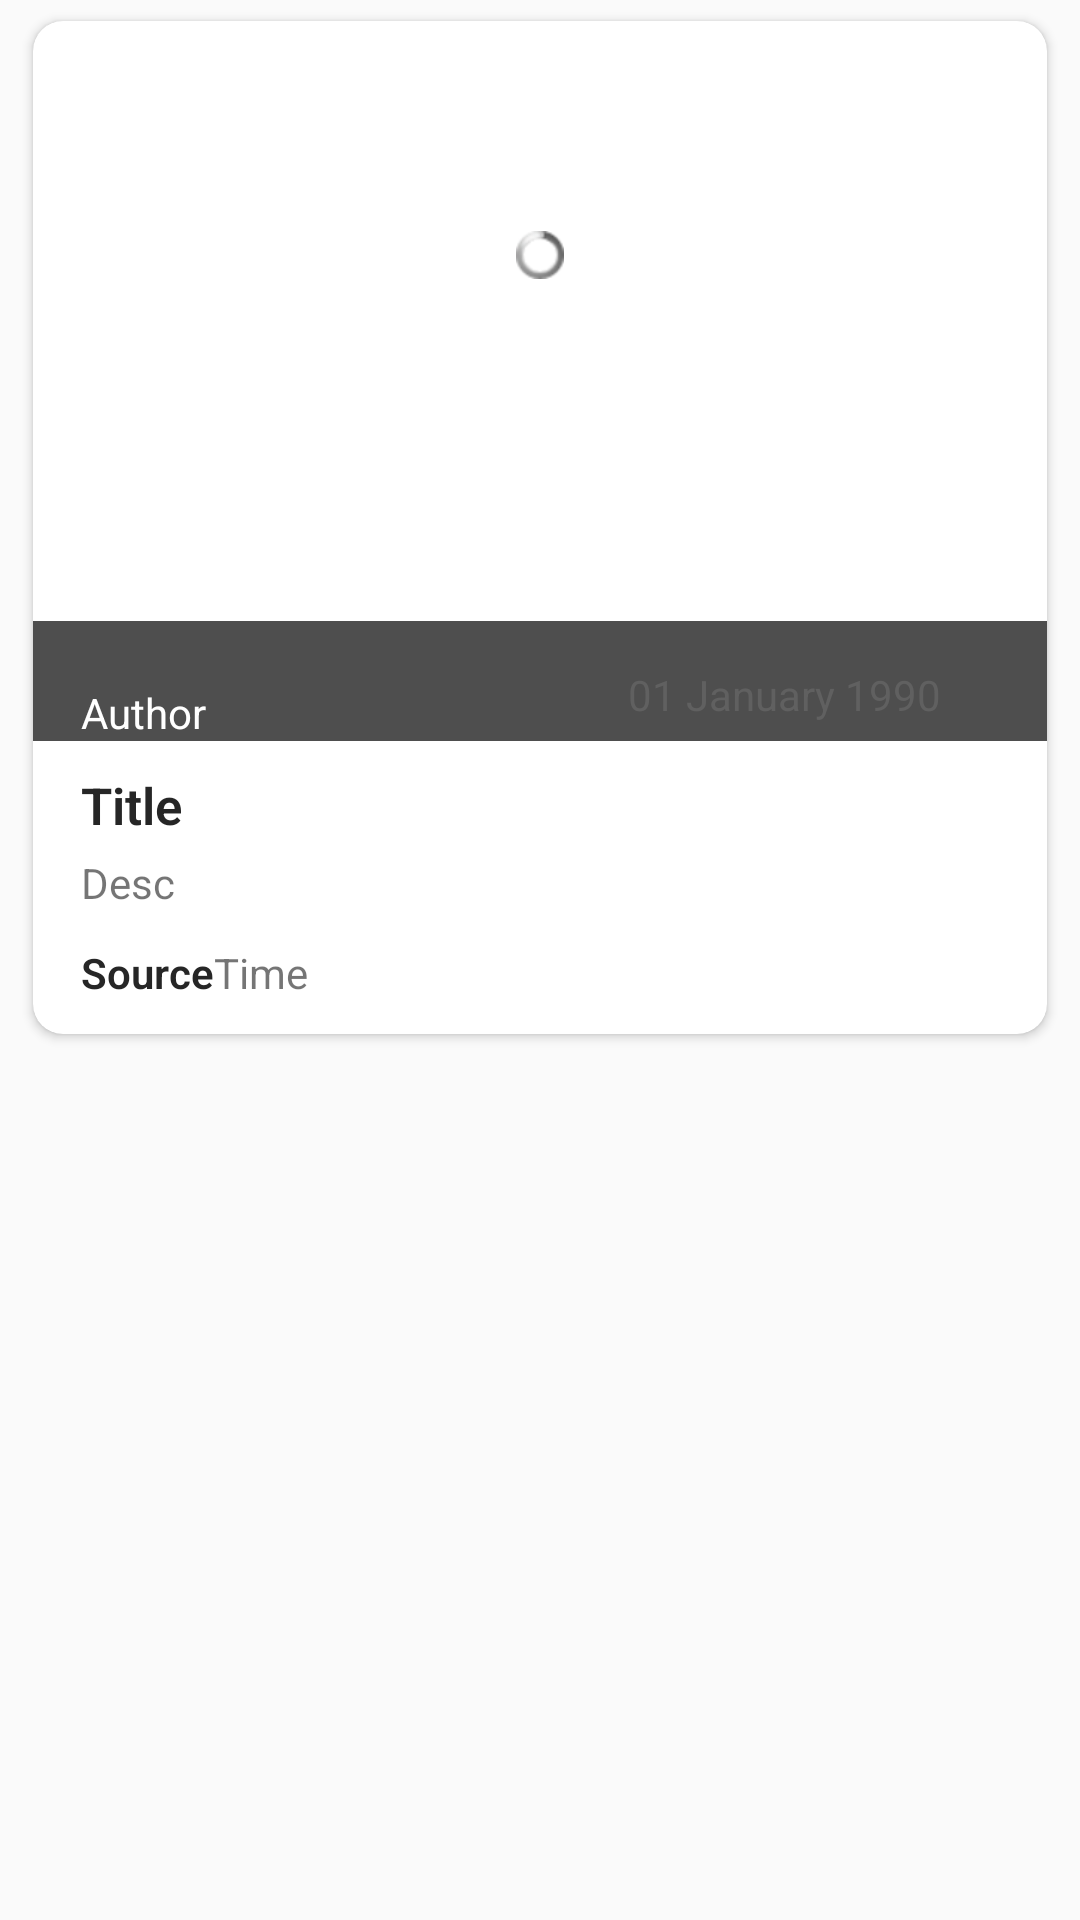

Android layout source for this screen:
<!-- AndroidManifest.xml: application theme AppTheme -->
<!-- res/layout/item.xml -->
<?xml version="1.0" encoding="utf-8"?>
<FrameLayout xmlns:android="http://schemas.android.com/apk/res/android"
    xmlns:app="http://schemas.android.com/apk/res-auto"
    xmlns:tools="http://schemas.android.com/tools"
    android:orientation="vertical"
    android:layout_width="match_parent"
    android:layout_height="wrap_content">

    <androidx.cardview.widget.CardView
        android:layout_width="wrap_content"
        android:layout_height="wrap_content"
        android:layout_marginLeft="11dp"
        android:layout_marginRight="11dp"
        android:layout_marginTop="7dp"
        android:layout_marginBottom="7dp"
        app:cardElevation="@dimen/cardview_default_elevation"
        app:cardCornerRadius="10dp">

        <RelativeLayout
            android:background="?android:attr/selectableItemBackground"
            android:layout_width="match_parent"
            android:layout_height="wrap_content">

            <ImageView
                android:id="@+id/img"
                android:transitionName="img"
                android:layout_width="match_parent"
                android:layout_height="200dp"
                android:scaleType="centerCrop"
                tools:ignore="UnusedAttribute"/>

            <ImageView
                android:id="@+id/shadow_bottom"
                android:layout_width="match_parent"
                android:layout_height="40dp"
                android:layout_alignBottom="@+id/author"
                android:background="@color/colorTextSubtitle"/>

            <ProgressBar
                android:id="@+id/progress_load_photo"
                style="@android:style/Widget.ProgressBar.Small"
                android:layout_marginTop="70dp"
                android:layout_width="match_parent"
                android:layout_height="wrap_content" />

            <TextView
                android:id="@+id/author"
                android:layout_width="match_parent"
                android:layout_height="30dp"
                android:drawablePadding="10dp"
                android:ellipsize="end"
                android:maxLines="1"
                android:textColor="@android:color/white"
                android:singleLine="true"
                android:layout_marginRight="160dp"
                android:text="Author"
                android:gravity="bottom"
                android:layout_alignLeft="@+id/title"
                android:layout_alignStart="@+id/title"
                android:layout_alignRight="@+id/layoutDate"
                android:layout_alignTop="@+id/layoutDate"
                android:layout_alignEnd="@+id/layoutDate"/>

            <FrameLayout
                android:id="@+id/layoutDate"
                android:layout_width="wrap_content"
                android:layout_height="wrap_content"
                android:layout_below="@+id/img"
                android:background="@drawable/round_white"
                android:padding="5dp"
                android:layout_alignParentRight="true"
                android:layout_marginRight="20dp"
                android:layout_marginTop="10dp">

                <ImageView
                    android:src="@drawable/ic_date"
                    android:layout_width="18dp"
                    android:layout_height="18dp"
                    android:layout_marginLeft="5dp"
                    android:layout_marginRight="5dp"/>

                <TextView
                    android:textColor="#606060"
                    android:id="@+id/publishedAt"
                    android:layout_marginLeft="27dp"
                    android:layout_marginRight="10dp"
                    android:text="01 January 1990"
                    android:layout_width="wrap_content"
                    android:layout_height="wrap_content" />


            </FrameLayout>

            <TextView
                android:id="@+id/title"
                android:layout_width="match_parent"
                android:layout_height="wrap_content"
                android:layout_below="@id/shadow_bottom"
                android:layout_marginLeft="16dp"
                android:layout_marginTop="10dp"
                android:layout_marginRight="16dp"
                android:fontFamily="sans-serif-light"
                android:text="Title"
                android:textColor="@color/colorTextTitle"
                android:textSize="17sp"
                android:textStyle="bold" />

            <TextView
                android:id="@+id/desc"
                android:layout_width="wrap_content"
                android:layout_height="20dp"
                android:layout_below="@id/title"
                android:layout_marginLeft="16dp"
                android:layout_marginRight="16dp"
                android:layout_marginTop="5dp"
                android:text="Desc"
                />
            
            <TextView
                android:id="@+id/source"
                android:layout_width="wrap_content"
                android:layout_height="20dp"
                android:layout_below="@id/desc"
                android:layout_marginTop="10dp"
                android:layout_marginLeft="16dp"
                android:layout_marginBottom="10dp"
                android:fontFamily="sans-serif-light"
                android:textStyle="bold"
                android:textColor="@color/colorTextTitle"
                android:maxLines="1"
                android:drawablePadding="10dp"
                android:singleLine="true"
                android:ellipsize="end"
                android:text="Source"/>

            <TextView
                android:id="@+id/time"
                android:layout_width="wrap_content"
                android:layout_height="20dp"
                android:layout_below="@id/desc"
                android:layout_marginTop="10dp"
                android:layout_marginBottom="10dp"
                android:layout_toRightOf="@id/source"
                android:maxLines="1"
                android:drawablePadding="10dp"
                android:singleLine="true"
                android:ellipsize="end"
                android:text="Time"/>



        </RelativeLayout>

    </androidx.cardview.widget.CardView>

</FrameLayout>
<!-- resources referenced by this layout -->
<resources>
  <color name="colorTextSubtitle">#4e4e4e</color>
  <color name="colorTextTitle">#262626</color>
  <style name="AppTheme" parent="Theme.AppCompat.Light.DarkActionBar">
          
          <item name="colorPrimary">@color/colorPrimary</item>
          <item name="colorPrimaryDark">@color/colorPrimaryDark</item>
          <item name="colorAccent">@color/colorAccent</item>
          <item name="android:windowContentTransitions">true</item>
      </style>
  <color name="colorPrimary">#cd3de0</color>
  <color name="colorPrimaryDark">#85017e</color>
  <color name="colorAccent">#30022e</color>
</resources>
